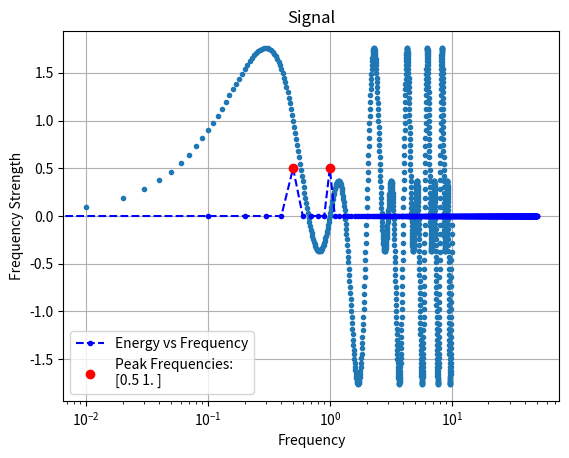
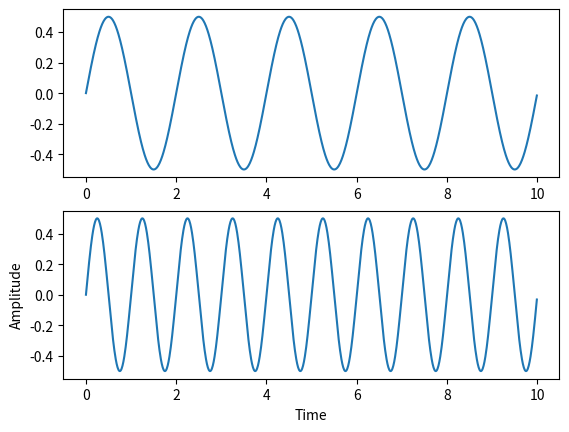

Generate these figures, in order, with matplotlib:
import numpy as np
import matplotlib.pyplot as plt
from scipy.signal import find_peaks

class WaveEncoder():
    def __init__(self):
        self.signal = None
        self.time = None
        self.rate = None
        self.period = None
        self.components = None
        self.fs = None
        self.es = None
        self.idxs = None

    def fit(self, signal, s_rate, s_period, s_time, threshold=None, plot=True):
        self.signal = signal
        self.rate = s_rate
        self.period = s_period
        self.time = s_time
        self.components = self.decompose(signal, s_period, s_rate, s_time, threshold=threshold)
        if plot:
            self.plot_fit()
        return self

    def transform(self, signal, positive_only=True):
        """
        Returns frequencies and amplitudes of transformation domain and range
        """
        N = len(signal)
        e = np.fft.fft(signal) / N
        e = np.abs(e)
        f = np.fft.fftfreq(N, self.period)

        if positive_only:
            e = e[range(int(N / 2))]
            f = f[range(int(N / 2))]

        return e, f

    def get_waves(self, amps, freqs, period, rate, time):
        """
        Generate sine waves with given frequency and amplitude.
        """
        N = rate * time
        t_vec = np.arange(N) * period

        waves = []
        for f, a in zip(freqs, amps):
            waves.append(a * np.sin(2 * np.pi * f * t_vec))

        return waves

    def decompose(self, signal, s_period, s_rate, s_time, threshold=None):
        """
        Decompose and return the individual components of a composite wave form.
        Plot each component wave.
        """
        es, fs = self.transform(signal, s_period)
        self.es, self.fs = es, fs

        self.idxs, _ = find_peaks(es, threshold=threshold)
        amps, freqs = es[self.idxs], fs[self.idxs]

        return self.get_waves(amps, freqs, s_period, s_rate, s_time)

    def plot_original(self):
        try:
            N = self.rate * self.time
            t_vec = np.arange(N) * self.period
            plt.plot(t_vec, self.signal, '.')
            plt.title('Signal')
            plt.xlabel('Time')
            plt.ylabel('Amplitude')
            plt.show()
        except ValueError:
            print('plt_original: Encoder must be fit against composite wave before plotting')
            raise

    def plot_components(self):
        try:
            N = self.rate * self.time
            t_vec = np.arange(N) * self.period

            fig, axes = plt.subplots(len(self.components), 1)
            for i, wave in enumerate(self.components):
                axes[i].plot(t_vec, wave)
            plt.xlabel('Time')
            plt.ylabel('Amplitude')
            plt.show()
        except ValueError:
            print('plt_components: Encoder must be fit against composite wave before plotting')
            raise

    def plot_energy(self):
        try:
            plt.plot(self.fs, self.es, 'b.--', label='Energy vs Frequency')
            plt.plot(self.fs[self.idxs],
                     self.es[self.idxs],
                     'ro', label=f'Peak Frequencies:\n{self.fs[self.idxs]}')
            plt.xlabel('Frequency')
            plt.ylabel('Frequency Strength')
            plt.gca().set_xscale('log')
            plt.legend(), plt.grid()
            plt.show()
        except ValueError:
            print('plot_energy: Encoder must be fit against composite wave before plotting')
            raise

    def plot_fit(self):
            self.plot_original()
            self.plot_energy()
            self.plot_components()

if __name__ == '__main__':
    f1 = 1
    f2 = .5

    # Sample rate, sample period, time to sample
    Fs = 100
    T = 1/Fs
    t = 10

    # 'Sample' signal
    N = Fs * t
    t_vec = np.arange(N) * T
    signal = np.sin(2 * np.pi * f1 * t_vec) + np.sin(2 * np.pi * f2 * t_vec)

    encoder = WaveEncoder().fit(signal, Fs, T, t, threshold=0.12)